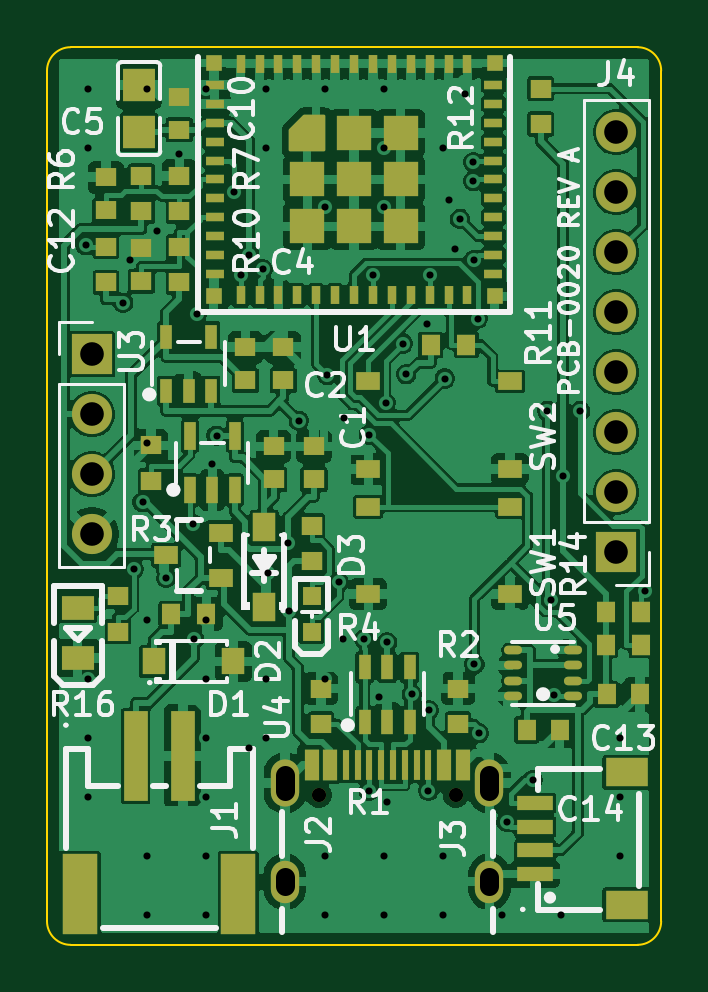
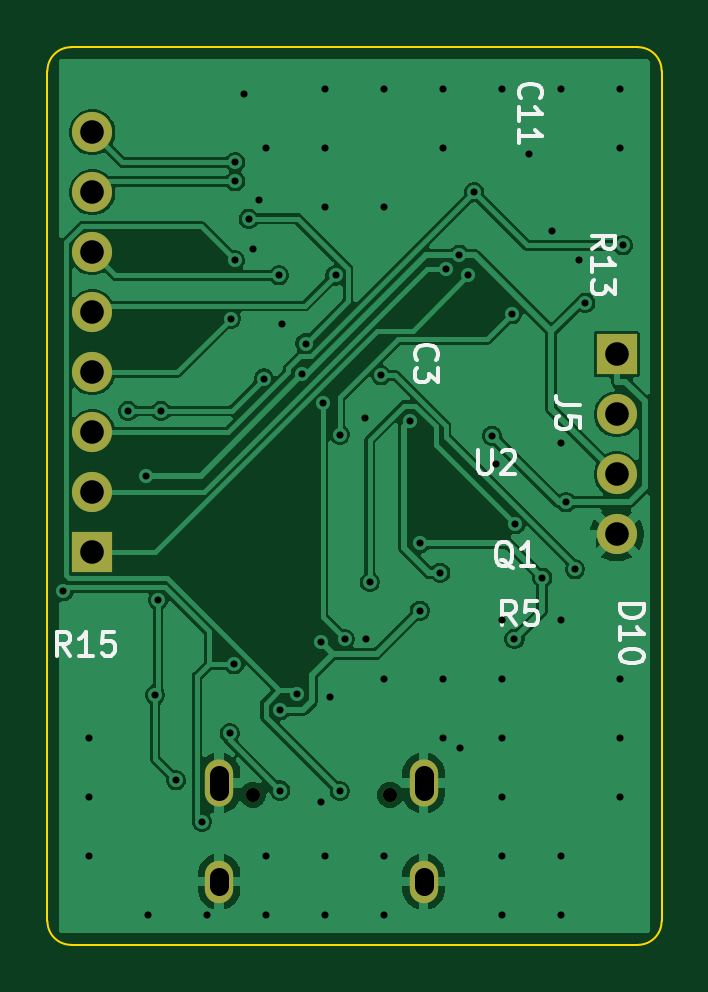
Circuit board: 10 layer files. Board 26.0 x 38.0 mm.
- bottom_copper: PCB-0020-A_esp32c3-node-B_Cu.gbl (63505 bytes)
- bottom_mask: PCB-0020-A_esp32c3-node-B_Mask.gbs (1160 bytes)
- paste: PCB-0020-A_esp32c3-node-B_Paste.gbp (510 bytes)
- bottom_silk: PCB-0020-A_esp32c3-node-B_Silkscreen.gbo (12071 bytes)
- outline: PCB-0020-A_esp32c3-node-Edge_Cuts.gm1 (1018 bytes)
- top_copper: PCB-0020-A_esp32c3-node-F_Cu.gtl (184772 bytes)
- top_mask: PCB-0020-A_esp32c3-node-F_Mask.gts (7959 bytes)
- paste: PCB-0020-A_esp32c3-node-F_Paste.gtp (7326 bytes)
- top_silk: PCB-0020-A_esp32c3-node-F_Silkscreen.gto (49294 bytes)
- drill: PCB-0020-A_esp32c3-node.drl (2326 bytes)

=== bottom_copper: PCB-0020-A_esp32c3-node-B_Cu.gbl (63505 bytes, source omitted) ===
=== bottom_mask: PCB-0020-A_esp32c3-node-B_Mask.gbs ===
%TF.GenerationSoftware,KiCad,Pcbnew,10.0.6-10.0.6~ubuntu26.04.1*%
%TF.CreationDate,2026-10-01T08:34:28-04:00*%
%TF.ProjectId,PCB-0020-A_esp32c3-node,5043422d-3030-4323-902d-415f65737033,rev?*%
%TF.SameCoordinates,Original*%
%TF.FileFunction,Soldermask,Bot*%
%TF.FilePolarity,Negative*%
%FSLAX46Y46*%
G04 Gerber Fmt 4.6, Leading zero omitted, Abs format (unit mm)*
G04 Created by KiCad (PCBNEW 10.0.6-10.0.6~ubuntu26.04.1) date 2026-10-01 08:34:28*
%MOMM*%
%LPD*%
G01*
G04 APERTURE LIST*
%ADD10R,1.700000X1.700000*%
%ADD11C,1.700000*%
%ADD12C,0.600000*%
%ADD13O,1.200000X2.000000*%
%ADD14O,1.200000X1.800000*%
G04 APERTURE END LIST*
D10*
%TO.C,J4*%
X33100000Y-30380000D03*
D11*
X33100000Y-27840000D03*
X33100000Y-25300000D03*
X33100000Y-22760000D03*
X33100000Y-20220000D03*
X33100000Y-17680000D03*
X33100000Y-15140000D03*
X33100000Y-12600000D03*
%TD*%
D10*
%TO.C,J5*%
X10900000Y-22000000D03*
D11*
X10900000Y-24540000D03*
X10900000Y-27080000D03*
X10900000Y-29620000D03*
%TD*%
D12*
%TO.C,J1*%
X20500000Y-40650000D03*
X26300000Y-40650000D03*
D13*
X27730000Y-40150000D03*
D14*
X27730000Y-44330000D03*
X19070000Y-44330000D03*
D13*
X19070000Y-40150000D03*
%TD*%
M02*

=== paste: PCB-0020-A_esp32c3-node-B_Paste.gbp ===
%TF.GenerationSoftware,KiCad,Pcbnew,10.0.6-10.0.6~ubuntu26.04.1*%
%TF.CreationDate,2026-10-01T08:34:28-04:00*%
%TF.ProjectId,PCB-0020-A_esp32c3-node,5043422d-3030-4323-902d-415f65737033,rev?*%
%TF.SameCoordinates,Original*%
%TF.FileFunction,Paste,Bot*%
%TF.FilePolarity,Positive*%
%FSLAX46Y46*%
G04 Gerber Fmt 4.6, Leading zero omitted, Abs format (unit mm)*
G04 Created by KiCad (PCBNEW 10.0.6-10.0.6~ubuntu26.04.1) date 2026-10-01 08:34:28*
%MOMM*%
%LPD*%
G01*
G04 APERTURE LIST*
G04 APERTURE END LIST*
M02*

=== bottom_silk: PCB-0020-A_esp32c3-node-B_Silkscreen.gbo (12071 bytes, source omitted) ===
=== outline: PCB-0020-A_esp32c3-node-Edge_Cuts.gm1 ===
%TF.GenerationSoftware,KiCad,Pcbnew,10.0.6-10.0.6~ubuntu26.04.1*%
%TF.CreationDate,2026-10-01T08:34:28-04:00*%
%TF.ProjectId,PCB-0020-A_esp32c3-node,5043422d-3030-4323-902d-415f65737033,rev?*%
%TF.SameCoordinates,Original*%
%TF.FileFunction,Profile,NP*%
%FSLAX46Y46*%
G04 Gerber Fmt 4.6, Leading zero omitted, Abs format (unit mm)*
G04 Created by KiCad (PCBNEW 10.0.6-10.0.6~ubuntu26.04.1) date 2026-10-01 08:34:28*
%MOMM*%
%LPD*%
G01*
G04 APERTURE LIST*
%TA.AperFunction,Profile*%
%ADD10C,0.100000*%
%TD*%
G04 APERTURE END LIST*
D10*
X9000000Y-10000000D02*
G75*
G02*
X10000000Y-9000000I1000000J0D01*
G01*
X9000000Y-46000000D02*
X9000000Y-10000000D01*
X10000000Y-9000000D02*
X34000000Y-9000000D01*
X10000000Y-47000000D02*
G75*
G02*
X9000000Y-46000000I0J1000000D01*
G01*
X34000000Y-9000000D02*
G75*
G02*
X35000000Y-10000000I0J-1000000D01*
G01*
X34000000Y-47000000D02*
X10000000Y-47000000D01*
X35000000Y-10000000D02*
X35000000Y-46000000D01*
X35000000Y-46000000D02*
G75*
G02*
X34000000Y-47000000I-1000000J0D01*
G01*
M02*

=== top_copper: PCB-0020-A_esp32c3-node-F_Cu.gtl (184772 bytes, source omitted) ===
=== top_mask: PCB-0020-A_esp32c3-node-F_Mask.gts (7959 bytes, source omitted) ===
=== paste: PCB-0020-A_esp32c3-node-F_Paste.gtp (7326 bytes, source omitted) ===
=== top_silk: PCB-0020-A_esp32c3-node-F_Silkscreen.gto (49294 bytes, source omitted) ===
=== drill: PCB-0020-A_esp32c3-node.drl ===
M48
; DRILL file KiCad 10.0.6-10.0.6~ubuntu26.04.1 date 2026-10-01T08:34:29
; FORMAT={-:-/ absolute / metric / decimal}
; #@! TF.CreationDate,2026-10-01T08:34:29-04:00
; #@! TF.GenerationSoftware,Kicad,Pcbnew,10.0.6-10.0.6~ubuntu26.04.1
; #@! TF.FileFunction,MixedPlating,1,2
FMAT,2
METRIC
; #@! TA.AperFunction,Plated,PTH,ViaDrill
T1C0.300
; #@! TA.AperFunction,Plated,PTH,ComponentDrill
T2C0.800
; #@! TA.AperFunction,Plated,PTH,ComponentDrill
T3C1.000
; #@! TA.AperFunction,NonPlated,NPTH,ComponentDrill
T4C0.600
%
G90
G05
T1
X10.633Y-17.381
X10.75Y-10.75
X10.75Y-13.25
X10.75Y-35.75
X10.75Y-38.25
X10.75Y-40.75
X12.23Y-19.817
X12.515Y-18.009
X12.663Y-31.094
X13.046Y-28.258
X13.25Y-10.75
X13.25Y-25.75
X13.25Y-33.25
X13.25Y-43.25
X13.25Y-45.75
X13.65Y-16.8
X14.05Y-31.455
X14.6Y-13.53
X15.198Y-29.199
X15.23Y-34.048
X15.334Y-20.304
X15.75Y-10.75
X15.75Y-33.25
X15.75Y-35.75
X15.75Y-38.25
X15.75Y-40.75
X15.75Y-43.25
X15.75Y-45.75
X16.0Y-26.661
X16.177Y-25.442
X16.93Y-15.141
X17.2Y-18.661
X17.549Y-38.652
X17.556Y-17.782
X18.129Y-18.409
X18.25Y-10.75
X18.25Y-13.25
X18.25Y-35.75
X18.25Y-38.25
X18.373Y-31.244
X19.221Y-29.998
X19.238Y-32.854
X19.656Y-24.81
X20.75Y-10.75
X20.75Y-15.75
X20.75Y-35.75
X20.75Y-43.25
X20.75Y-45.75
X20.874Y-22.882
X21.35Y-31.641
X21.519Y-34.055
X21.565Y-24.701
X22.419Y-34.055
X22.619Y-25.4
X22.621Y-40.491
X22.802Y-18.663
X23.054Y-36.504
X23.25Y-10.75
X23.25Y-13.25
X23.25Y-15.75
X23.25Y-43.25
X23.25Y-45.75
X23.35Y-24.051
X23.4Y-34.198
X23.4Y-40.941
X24.072Y-21.547
X24.211Y-22.849
X24.438Y-36.4
X25.067Y-20.712
X25.15Y-40.469
X25.163Y-37.074
X25.2Y-18.659
X25.75Y-13.25
X25.75Y-43.25
X25.75Y-45.75
X25.835Y-23.027
X26.03Y-15.481
X26.283Y-17.559
X26.48Y-16.261
X26.684Y-10.969
X27.051Y-13.871
X27.051Y-14.671
X27.062Y-18.009
X27.093Y-35.127
X27.229Y-20.487
X27.281Y-38.046
X28.25Y-45.75
X28.456Y-41.8
X29.554Y-40.026
X30.186Y-24.396
X30.321Y-32.386
X30.443Y-36.419
X30.75Y-45.75
X30.846Y-27.134
X31.58Y-24.396
X33.25Y-38.25
X33.25Y-40.75
X33.25Y-43.25
X34.322Y-32.037
T3
X10.9Y-22.0
X10.9Y-24.54
X10.9Y-27.08
X10.9Y-29.62
X33.1Y-12.6
X33.1Y-15.14
X33.1Y-17.68
X33.1Y-20.22
X33.1Y-22.76
X33.1Y-25.3
X33.1Y-27.84
X33.1Y-30.38
T4
X20.5Y-40.65
X26.3Y-40.65
T2
X19.07Y-39.8G85X19.07Y-40.5
G05
X19.07Y-44.13G85X19.07Y-44.53
G05
X27.73Y-39.8G85X27.73Y-40.5
G05
X27.73Y-44.13G85X27.73Y-44.53
G05
M30
